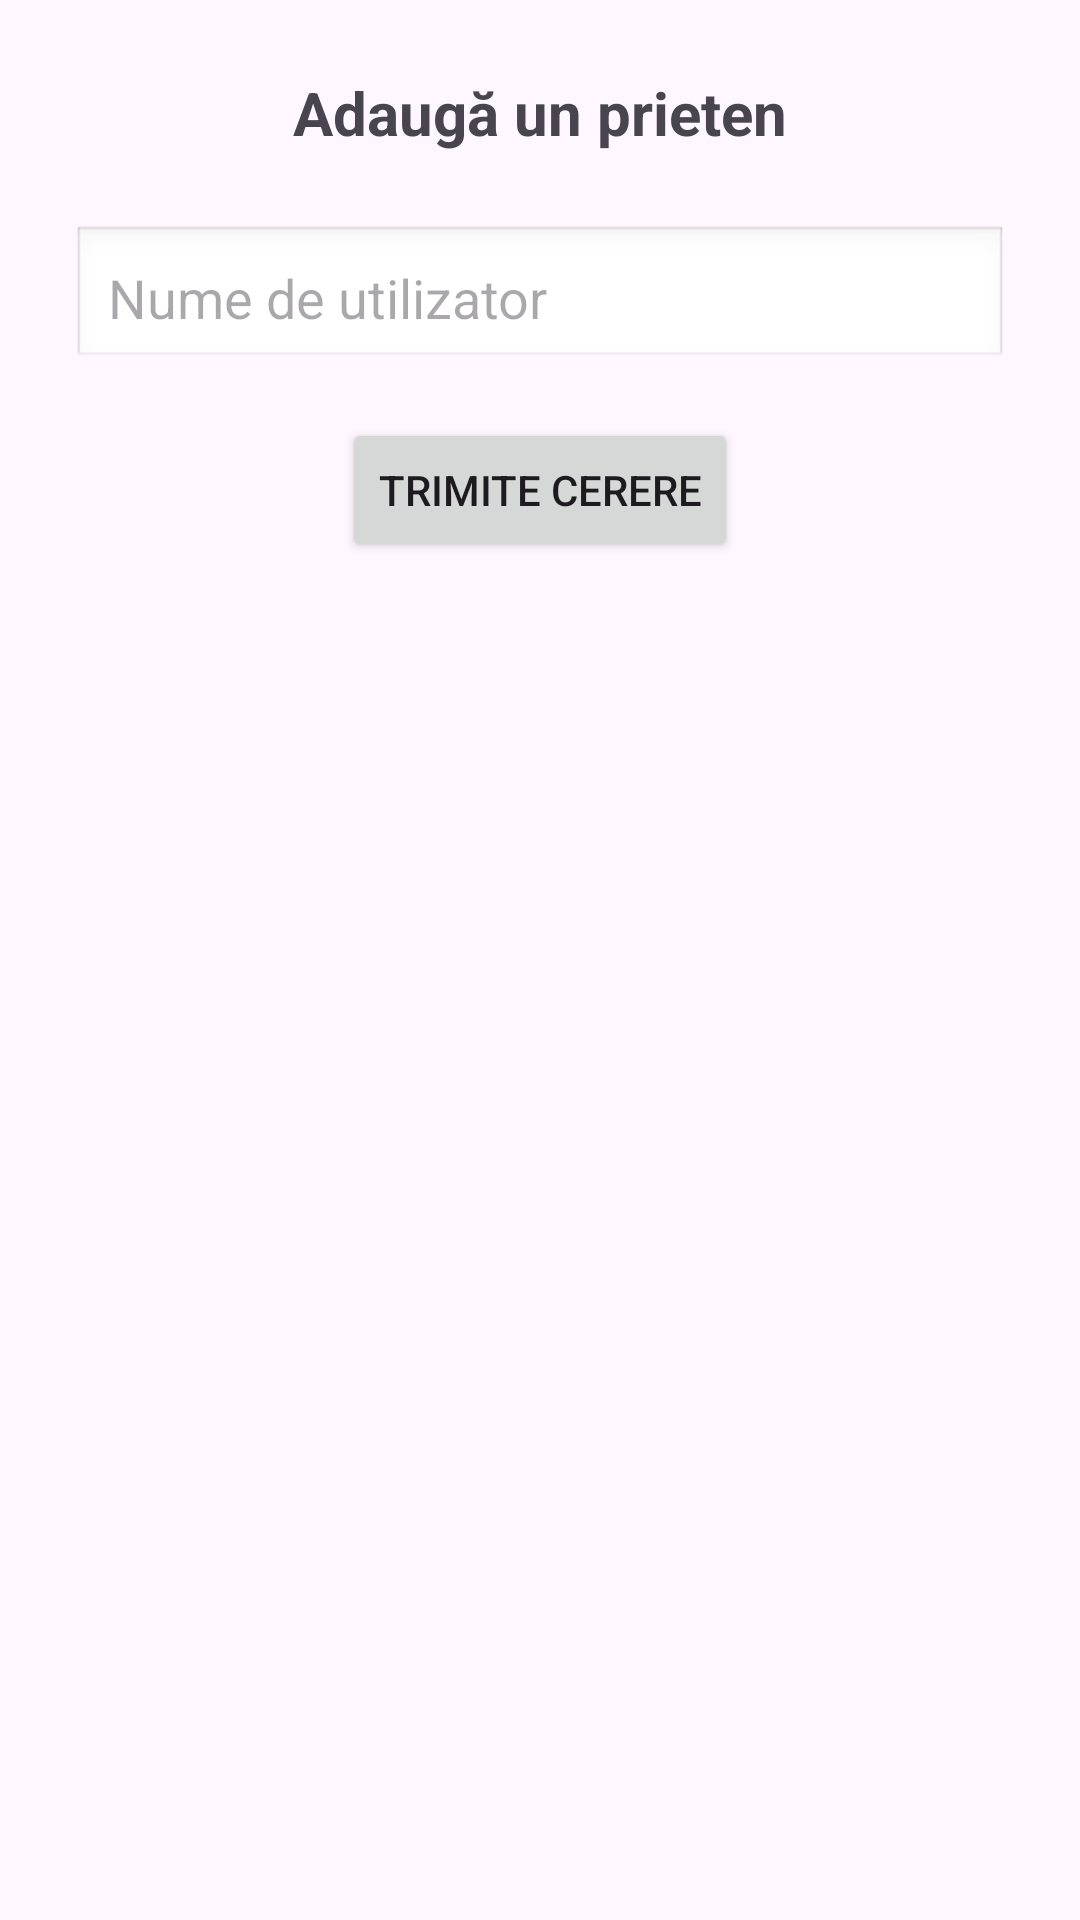

Reconstruct the res/layout file that produces this screen, plus the resources it refers to.
<!-- AndroidManifest.xml: application theme Theme.ChatLicenta -->
<!-- res/layout/fragment_add_friend.xml -->
<?xml version="1.0" encoding="utf-8"?>
<LinearLayout xmlns:android="http://schemas.android.com/apk/res/android"
    xmlns:tools="http://schemas.android.com/tools"
    android:layout_width="match_parent"
    android:layout_height="match_parent"
    android:gravity="center_horizontal"
    android:orientation="vertical"
    android:padding="24dp"
    tools:context="ui.fragments_main_tabs.AddFriendFragment">

    <TextView
        android:id="@+id/addFriendTitle"
        android:layout_width="wrap_content"
        android:layout_height="wrap_content"
        android:layout_marginBottom="24dp"
        android:text="Adaugă un prieten"
        android:textSize="20sp"
        android:textStyle="bold" />

    <EditText
        android:id="@+id/editTextFriendUsername"
        android:layout_width="match_parent"
        android:layout_height="wrap_content"
        android:background="@android:drawable/edit_text"
        android:hint="Nume de utilizator"
        android:inputType="text"
        android:padding="12dp" />

    <Button
        android:id="@+id/buttonAddFriend"
        android:layout_width="wrap_content"
        android:layout_height="wrap_content"
        android:layout_marginTop="16dp"
        android:text="Trimite cerere" />

    <TextView
        android:id="@+id/textViewNoRequests"
        android:layout_width="match_parent"
        android:layout_height="wrap_content"
        android:layout_marginTop="24dp"
        android:text="Nu ai cereri de prietenie"
        android:textAlignment="center"
        android:visibility="gone" />

    <androidx.recyclerview.widget.RecyclerView
        android:id="@+id/recyclerViewRequests"
        android:layout_width="match_parent"
        android:layout_height="0dp"
        android:layout_weight="1"
        android:visibility="gone"
        tools:listitem="@layout/item_friend" />

</LinearLayout>
<!-- res/layout/item_friend.xml (included above) -->
<LinearLayout
    xmlns:android="http://schemas.android.com/apk/res/android"
    android:layout_width="match_parent"
    android:layout_height="wrap_content"
    android:orientation="horizontal"
    android:padding="16dp"
    android:clickable="true"
    android:focusable="true"
    android:foreground="?attr/selectableItemBackground">

    <ImageView
        android:id="@+id/friendProfilePictureItem"
        android:layout_width="40dp"
        android:layout_height="40dp"
        android:layout_marginEnd="8dp"
        android:src="@drawable/ic_hooded_placeholder"
        android:contentDescription="@string/friend_picture"
        android:scaleType="centerCrop" />

    <TextView
        android:id="@+id/textViewFriendNameItem"
        android:layout_width="0dp"
        android:layout_height="wrap_content"
        android:layout_weight="1"
        android:text="Nume"
        android:textSize="16sp"
        android:textStyle="bold" />
</LinearLayout>
<!-- resources referenced by this layout -->
<resources>
  <string name="friend_picture">Fotografie prieten</string>
  <style name="Theme.ChatLicenta" parent="Base.Theme.ChatLicenta" />
  <style name="Base.Theme.ChatLicenta" parent="Theme.Material3.DayNight.NoActionBar">
          
          
      </style>
</resources>
